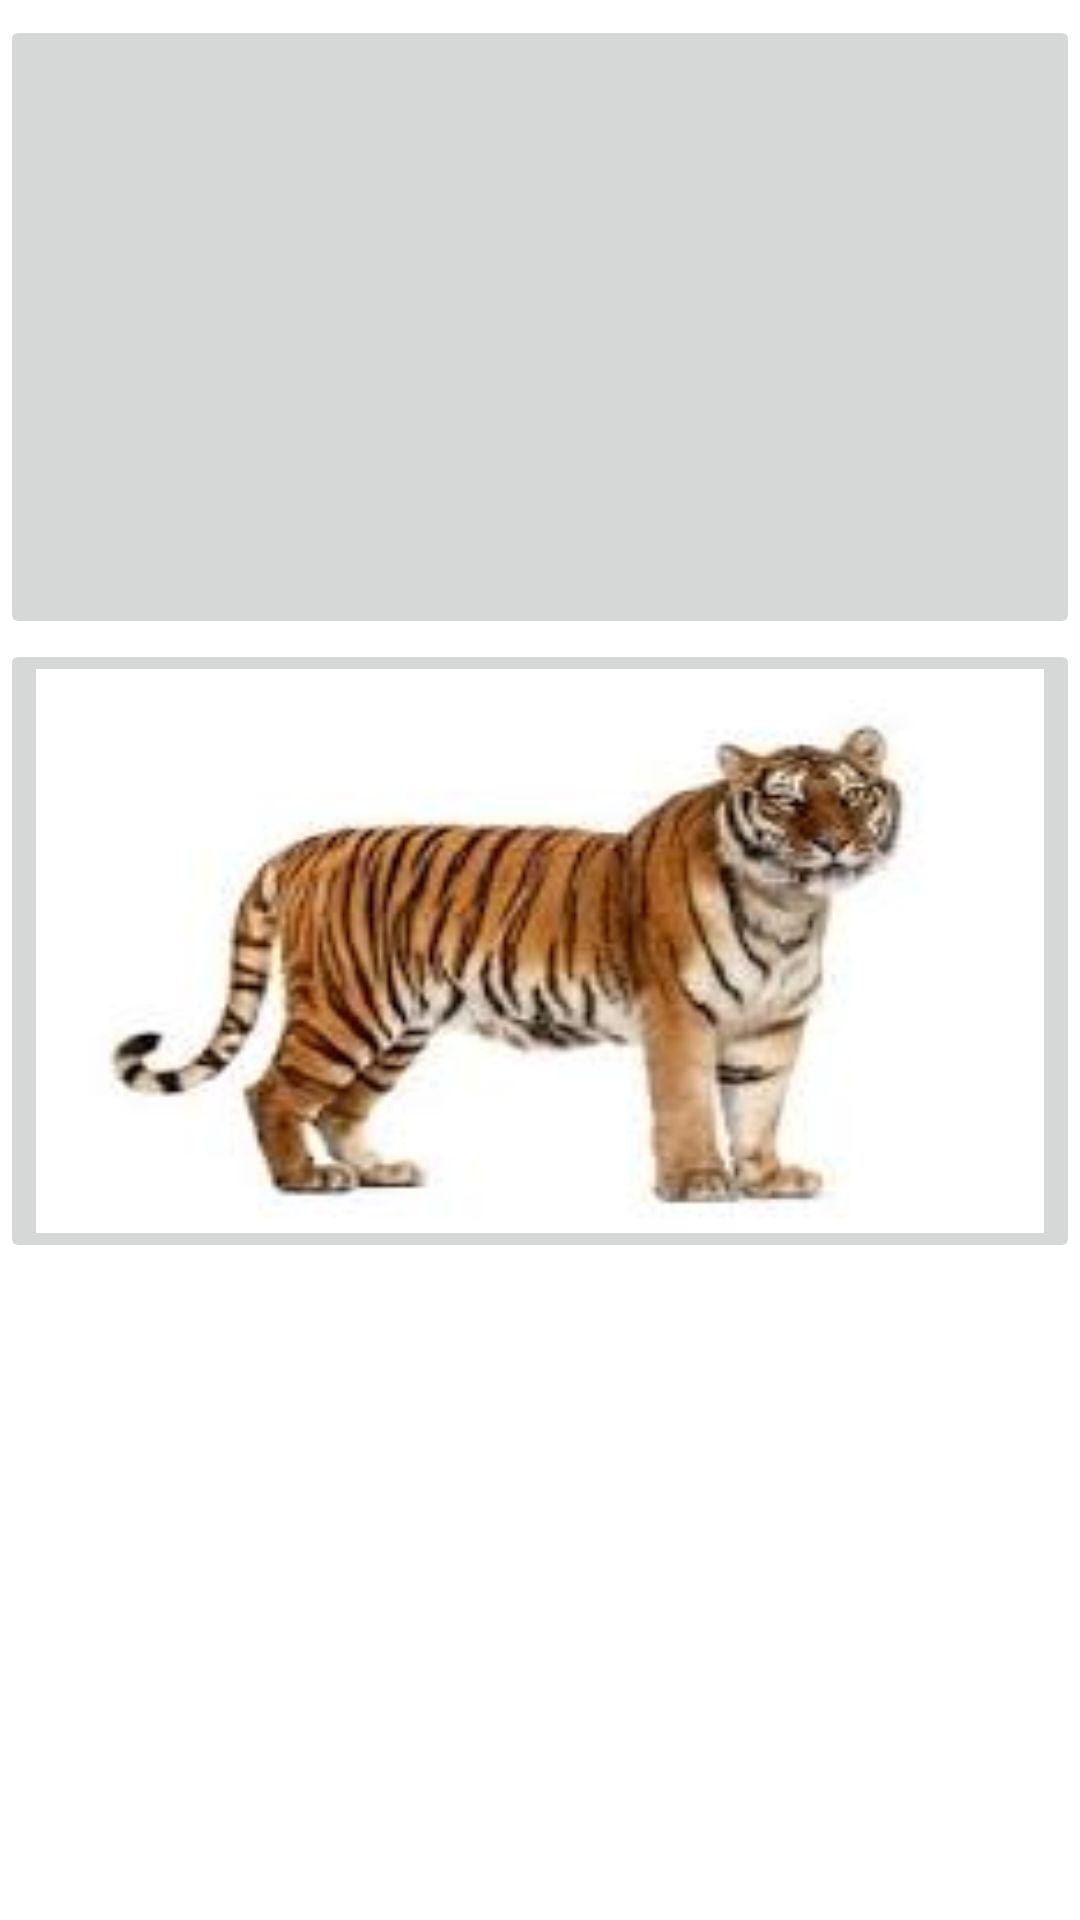

This screen was rendered from an Android layout file. Write that file and the resources it references.
<!-- AndroidManifest.xml: application theme Theme.Navigation -->
<!-- res/layout/fragment_slideshow.xml -->
<?xml version="1.0" encoding="utf-8"?>
<androidx.constraintlayout.widget.ConstraintLayout xmlns:android="http://schemas.android.com/apk/res/android"
    xmlns:app="http://schemas.android.com/apk/res-auto"
    xmlns:tools="http://schemas.android.com/tools"
    android:layout_width="match_parent"
    android:layout_height="match_parent"
    tools:context=".ui.ar.SlideshowFragment">


    <GridLayout
        android:layout_width="match_parent"
        android:layout_height="match_parent"
        android:columnCount="1"
        android:rowCount="3">

    <ImageButton
        android:id="@+id/tajmahalButton"
        android:layout_width="match_parent"
        android:layout_height="208dp"
        android:layout_marginTop="5dp"
        android:scaleType="fitXY"
        android:src="@drawable/indiagate"
        app:layout_constraintTop_toTopOf="parent"
        tools:layout_editor_absoluteX="16dp" />

    <ImageButton
        android:id="@+id/tigerButton"
        android:layout_width="match_parent"
        android:layout_height="208dp"
        android:scaleType="fitXY"
        android:src="@drawable/tiger"
        tools:layout_editor_absoluteX="19dp"
        tools:layout_editor_absoluteY="227dp" />
    </GridLayout>
</androidx.constraintlayout.widget.ConstraintLayout>
<!-- resources referenced by this layout -->
<resources>
  <!-- drawable tiger: png bitmap (drawable, 5490 bytes) -->
  <style name="Theme.Navigation" parent="Theme.MaterialComponents.DayNight.DarkActionBar">
          
          <item name="colorPrimary">@color/purple_500</item>
          <item name="colorPrimaryVariant">@color/purple_700</item>
          <item name="colorOnPrimary">@color/white</item>
          
          <item name="colorSecondary">@color/teal_200</item>
          <item name="colorSecondaryVariant">@color/teal_700</item>
          <item name="colorOnSecondary">@color/black</item>
          
          <item name="android:statusBarColor">?attr/colorPrimaryVariant</item>
          
      </style>
  <!-- not gathered from this repository: default colours our renderer supplied (Android Studio template values) -->
  <color name="purple_500">#FF6200EE</color>
  <color name="purple_700">#FF3700B3</color>
  <color name="teal_200">#FF03DAC5</color>
  <color name="teal_700">#FF018786</color>
  <color name="black">#FF000000</color>
  <color name="white">#FFFFFFFF</color>
</resources>
